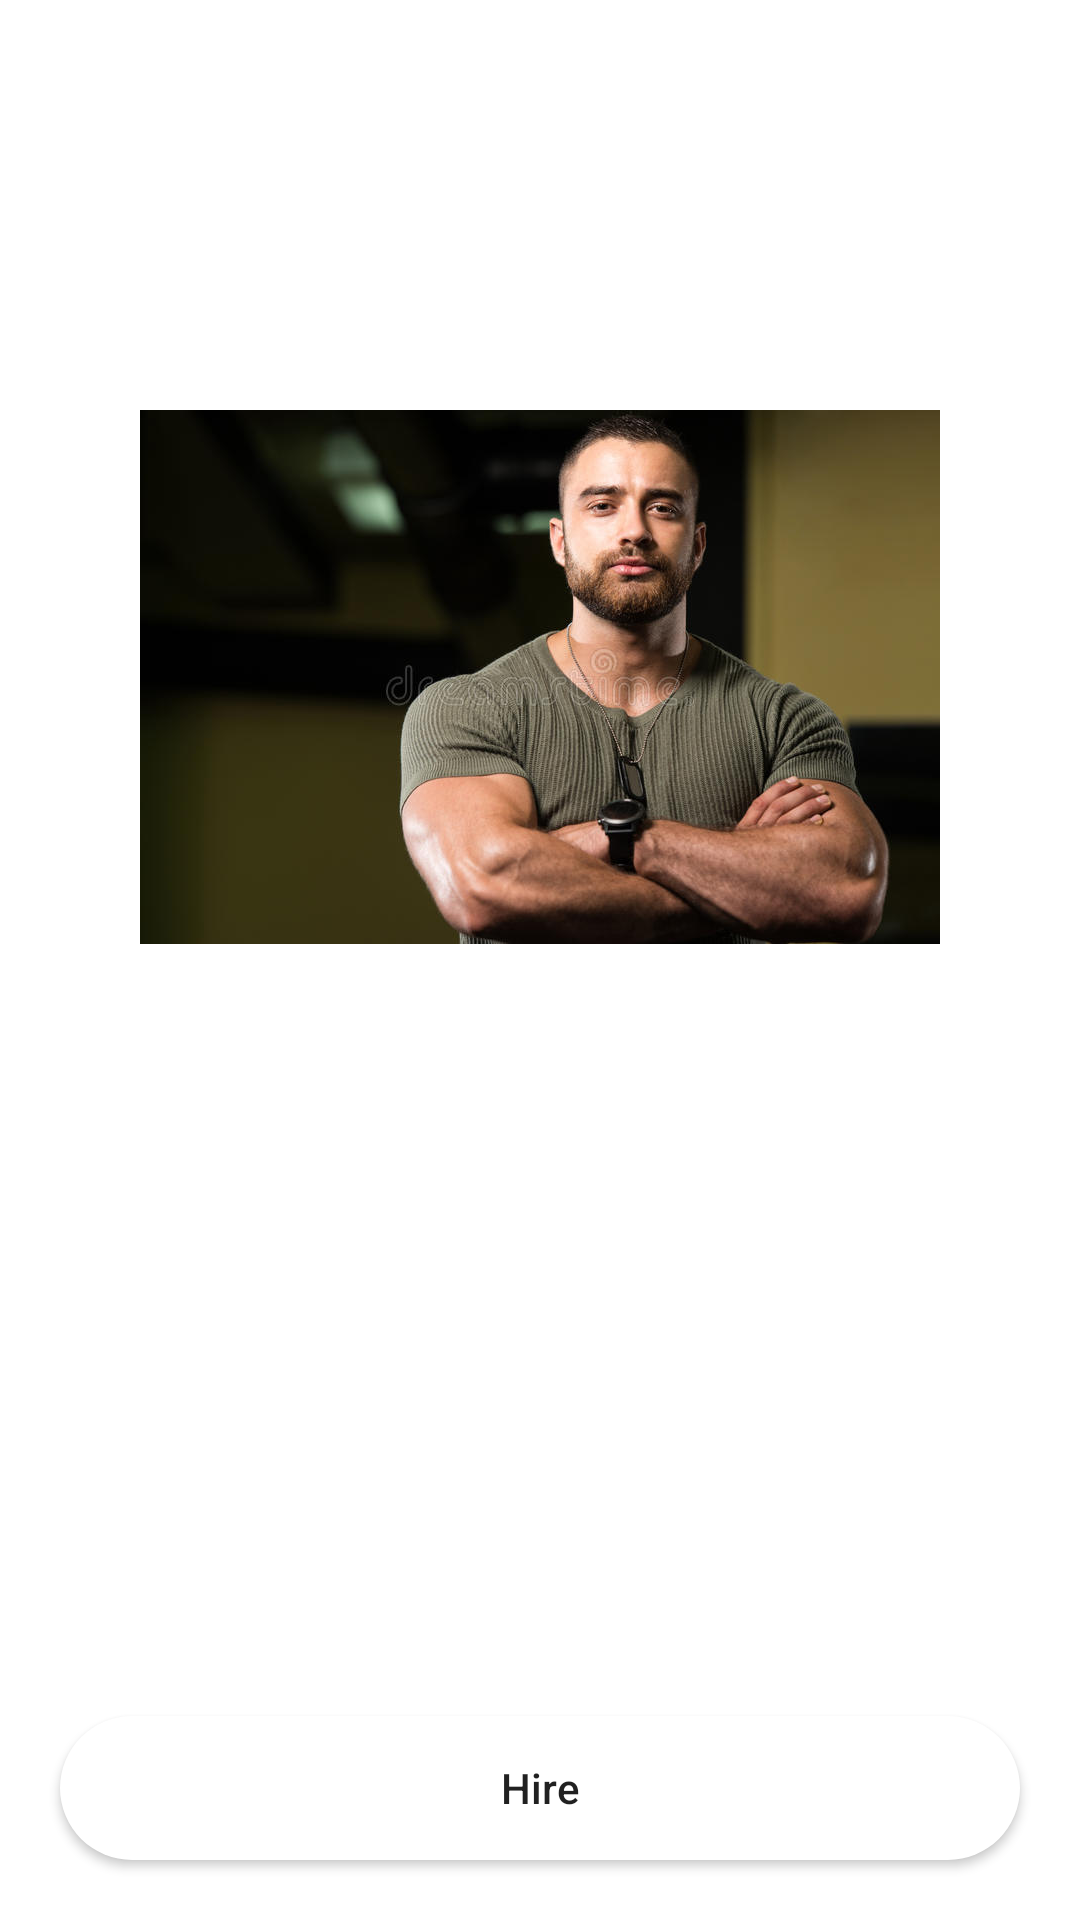

This screen was rendered from an Android layout file. Write that file and the resources it references.
<!-- AndroidManifest.xml: application theme Theme.Muscle_Studio_100 -->
<!-- res/layout/activity_coach5.xml -->
<?xml version="1.0" encoding="utf-8"?>
<LinearLayout xmlns:android="http://schemas.android.com/apk/res/android"
    xmlns:app="http://schemas.android.com/apk/res-auto"
    xmlns:tools="http://schemas.android.com/tools"
    android:layout_width="match_parent"
    android:layout_height="match_parent"
    android:background="@drawable/back"
    android:orientation="vertical"
    tools:context=".Coach5Activity">

    <ImageView
        android:id="@+id/C1imageView"
        android:layout_width="wrap_content"
        android:layout_height="308dp"
        android:layout_gravity="center"
        android:layout_weight="50"

        android:src="@drawable/coach5" />

    <TextView
        android:id="@+id/coachName"
        android:layout_width="wrap_content"
        android:layout_height="wrap_content"
        android:layout_marginTop="8dp"
        android:layout_gravity="center"
        android:textColor="@color/white"
        android:text="@string/coach5"
        style="@style/TextAppearance.AppCompat.Title"
        app:layout_constraintEnd_toEndOf="parent"
        app:layout_constraintStart_toStartOf="parent"
        app:layout_constraintTop_toBottomOf="@+id/C1imageView" />

    <TextView
        android:layout_width="wrap_content"
        android:layout_height="wrap_content"
        style="@style/TextAppearance.AppCompat.Title"
        android:textSize="18sp"
        android:textColor="@color/white"
        android:text="Description : "/>

    <TextView
        android:layout_width="wrap_content"
        android:layout_height="wrap_content"
        android:textColor="@color/white"
        android:text="@string/desc_coach5"
        android:textStyle="bold"
        style="@style/TextAppearance.AppCompat.SearchResult.Subtitle"
        android:paddingTop="20dp"/>

    <Button
        android:id="@+id/HireC"
        android:layout_width="match_parent"
        android:layout_height="wrap_content"
        android:layout_margin="20dp"

        android:background="@drawable/btn_bg"

        android:text="Hire"
        android:textAllCaps="false" />
</LinearLayout>
<!-- resources referenced by this layout -->
<resources>
  <color name="white">#FFFFFFFF</color>
  <!-- drawable btn_bg (drawable-v24) -->
  <?xml version="1.0" encoding="utf-8"?>
  <shape xmlns:android="http://schemas.android.com/apk/res/android">
      <solid android:color="@color/white"/>
      <corners android:radius="70dp" />
  "
  </shape>
  <!-- drawable coach5: jpg bitmap (drawable-xxhdpi, 47826 bytes) -->
  <string name="coach5">Jamal rochdi</string>
  <string name="desc_coach5" />
  <style name="Theme.Muscle_Studio_100" parent="Theme.MaterialComponents.Light.NoActionBar">
          
          <item name="colorPrimary">@color/white</item>
          <item name="colorPrimaryVariant">@color/purple_700</item>
          <item name="colorOnPrimary">@color/black</item>
          
          <item name="colorSecondary">@color/teal_200</item>
          <item name="colorSecondaryVariant">@color/teal_700</item>
          <item name="colorOnSecondary">@color/black</item>
          
          <item name="android:statusBarColor">?attr/colorPrimaryVariant</item>
          
      </style>
  <color name="purple_700">#FF3700B3</color>
  <color name="black">#FF000000</color>
  <color name="teal_200">#FF03DAC5</color>
  <color name="teal_700">#FF018786</color>
</resources>
